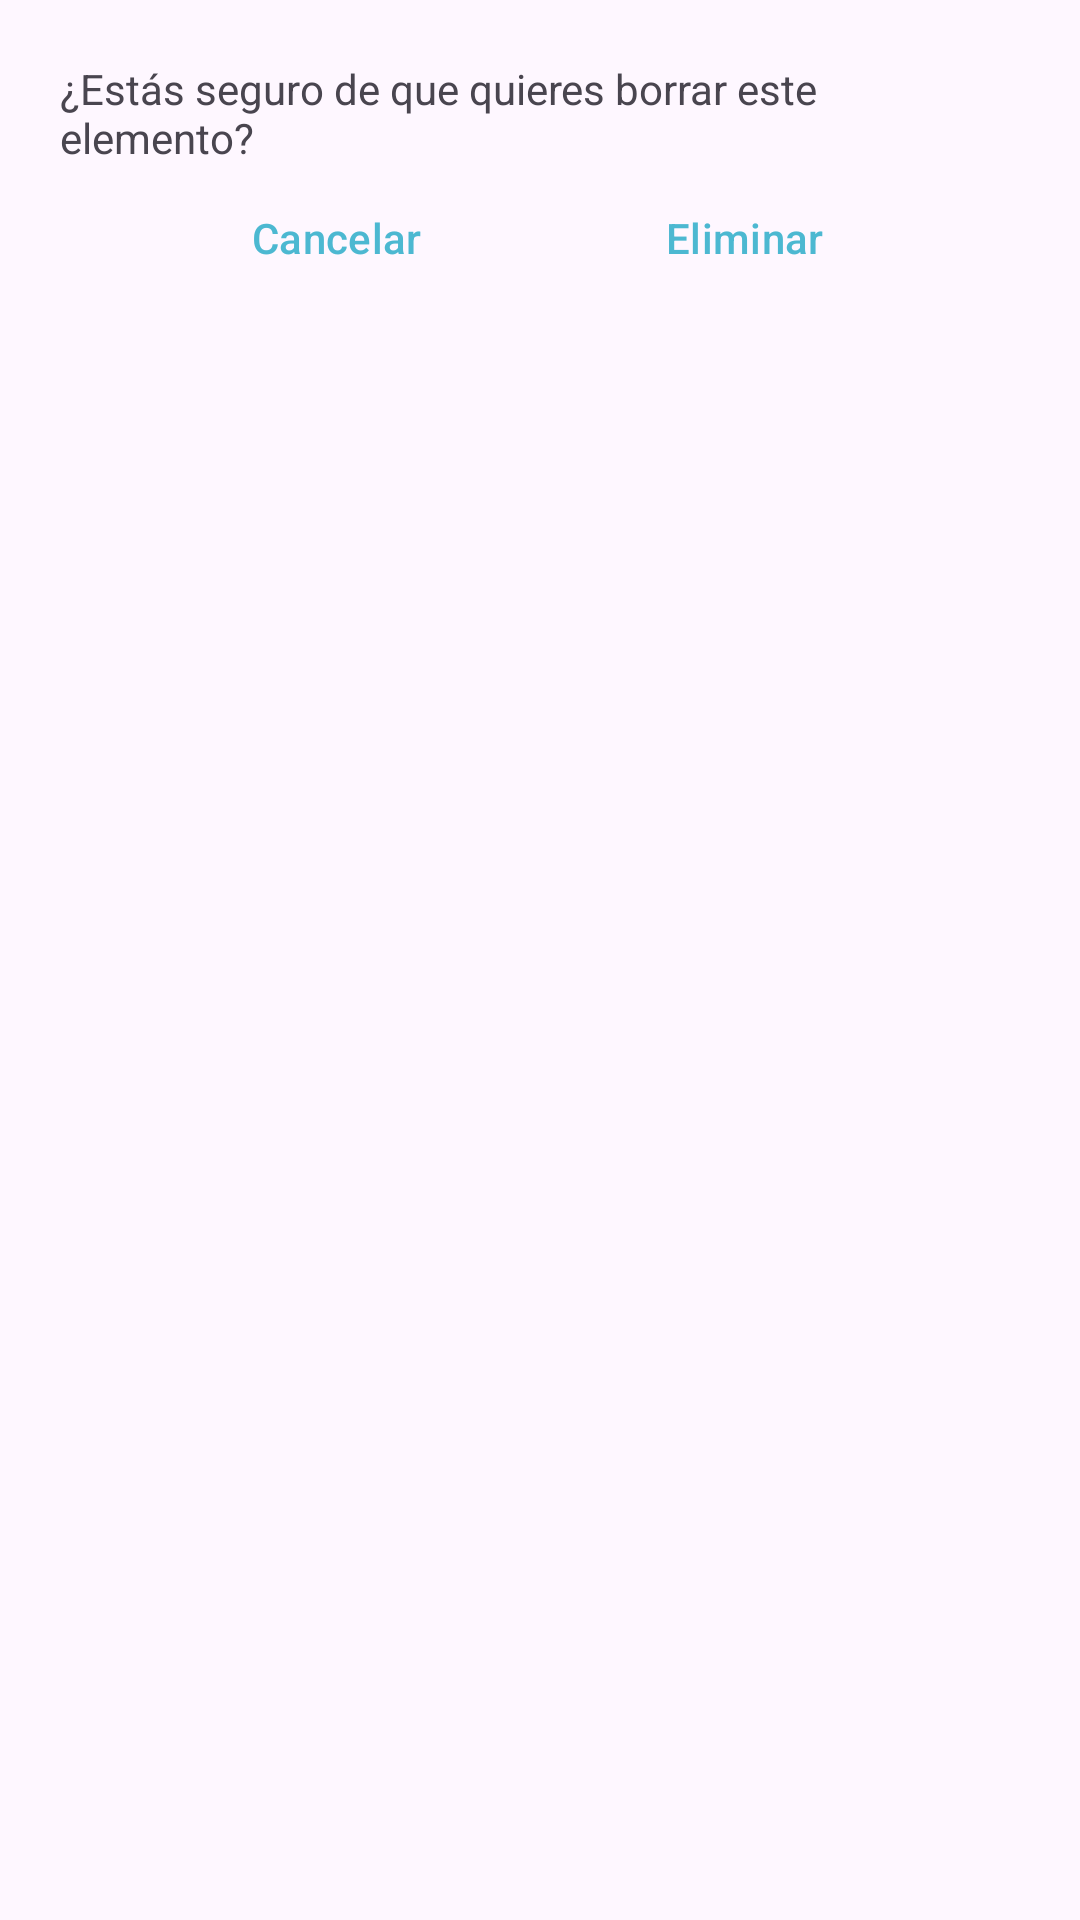

Android layout source for this screen:
<!-- AndroidManifest.xml: application theme Theme.Lab4 -->
<!-- res/layout/fragment_confirm_delete_dialog.xml -->
<?xml version="1.0" encoding="utf-8"?>
<androidx.constraintlayout.widget.ConstraintLayout xmlns:android="http://schemas.android.com/apk/res/android"
    android:layout_width="wrap_content"
    android:layout_height="wrap_content"
    xmlns:app="http://schemas.android.com/apk/res-auto"
    xmlns:tools="http://schemas.android.com/tools"
    android:padding="20dp">

    <TextView
        android:id="@+id/tvDialog"
        android:layout_width="wrap_content"
        android:layout_height="wrap_content"
        android:text="@string/dialog_text"
        app:layout_constraintStart_toStartOf="parent"
        app:layout_constraintEnd_toEndOf="parent"
        app:layout_constraintTop_toTopOf="parent" />

    <com.google.android.material.button.MaterialButton
        android:id="@+id/btCancel"
        style="@style/ButtonTextOnly"
        android:layout_width="wrap_content"
        android:layout_height="wrap_content"
        android:text="@string/button_cancel"
        app:layout_constraintEnd_toStartOf="@id/btConfirm"
        app:layout_constraintStart_toStartOf="parent"
        app:layout_constraintTop_toBottomOf="@id/tvDialog" />

    <com.google.android.material.button.MaterialButton
        android:id="@+id/btConfirm"
        style="@style/ButtonTextOnly"
        android:layout_width="wrap_content"
        android:layout_height="wrap_content"
        android:text="@string/button_confirm"
        app:layout_constraintEnd_toEndOf="parent"
        app:layout_constraintStart_toEndOf="@id/btCancel"
        app:layout_constraintTop_toBottomOf="@id/tvDialog" />

</androidx.constraintlayout.widget.ConstraintLayout>
<!-- resources referenced by this layout -->
<resources>
  <string name="button_cancel">Cancelar</string>
  <string name="button_confirm">Eliminar</string>
  <string name="dialog_text">¿Estás seguro de que quieres borrar este elemento?</string>
  <style name="ButtonTextOnly">
          <item name="android:background">@android:color/transparent</item>
          <item name="android:textColor">?attr/colorPrimary</item>
          <item name="android:padding">8dp</item>
      </style>
  <style name="Theme.Lab4" parent="Base.Theme.Lab4" />
  <style name="Base.Theme.Lab4" parent="Theme.Material3.DayNight.NoActionBar">
          <item name="buttonStyle">@style/RectangularButton</item>
          <item name="colorPrimary">@color/app_color</item>
      </style>
  <style name="RectangularButton" parent="Widget.AppCompat.Button">
          <item name="android:background">@drawable/rectangular_button</item>
          <item name="android:textColor">@android:color/black</item>
          <item name="android:padding">12dp</item>
          <item name="android:layout_margin">8dp</item>
          <item name="android:gravity">center</item>
          <item name="android:textAllCaps">false</item>
      </style>
  <color name="app_color">#4CB8D1</color>
  <!-- drawable rectangular_button (drawable) -->
  <?xml version="1.0" encoding="utf-8"?>
  <shape xmlns:android="http://schemas.android.com/apk/res/android">
      <solid android:color="@color/app_color" />
      <corners android:radius="8dp" />
      <stroke
          android:width="1dp"
          android:color="@color/app_color" />
  </shape>
</resources>
